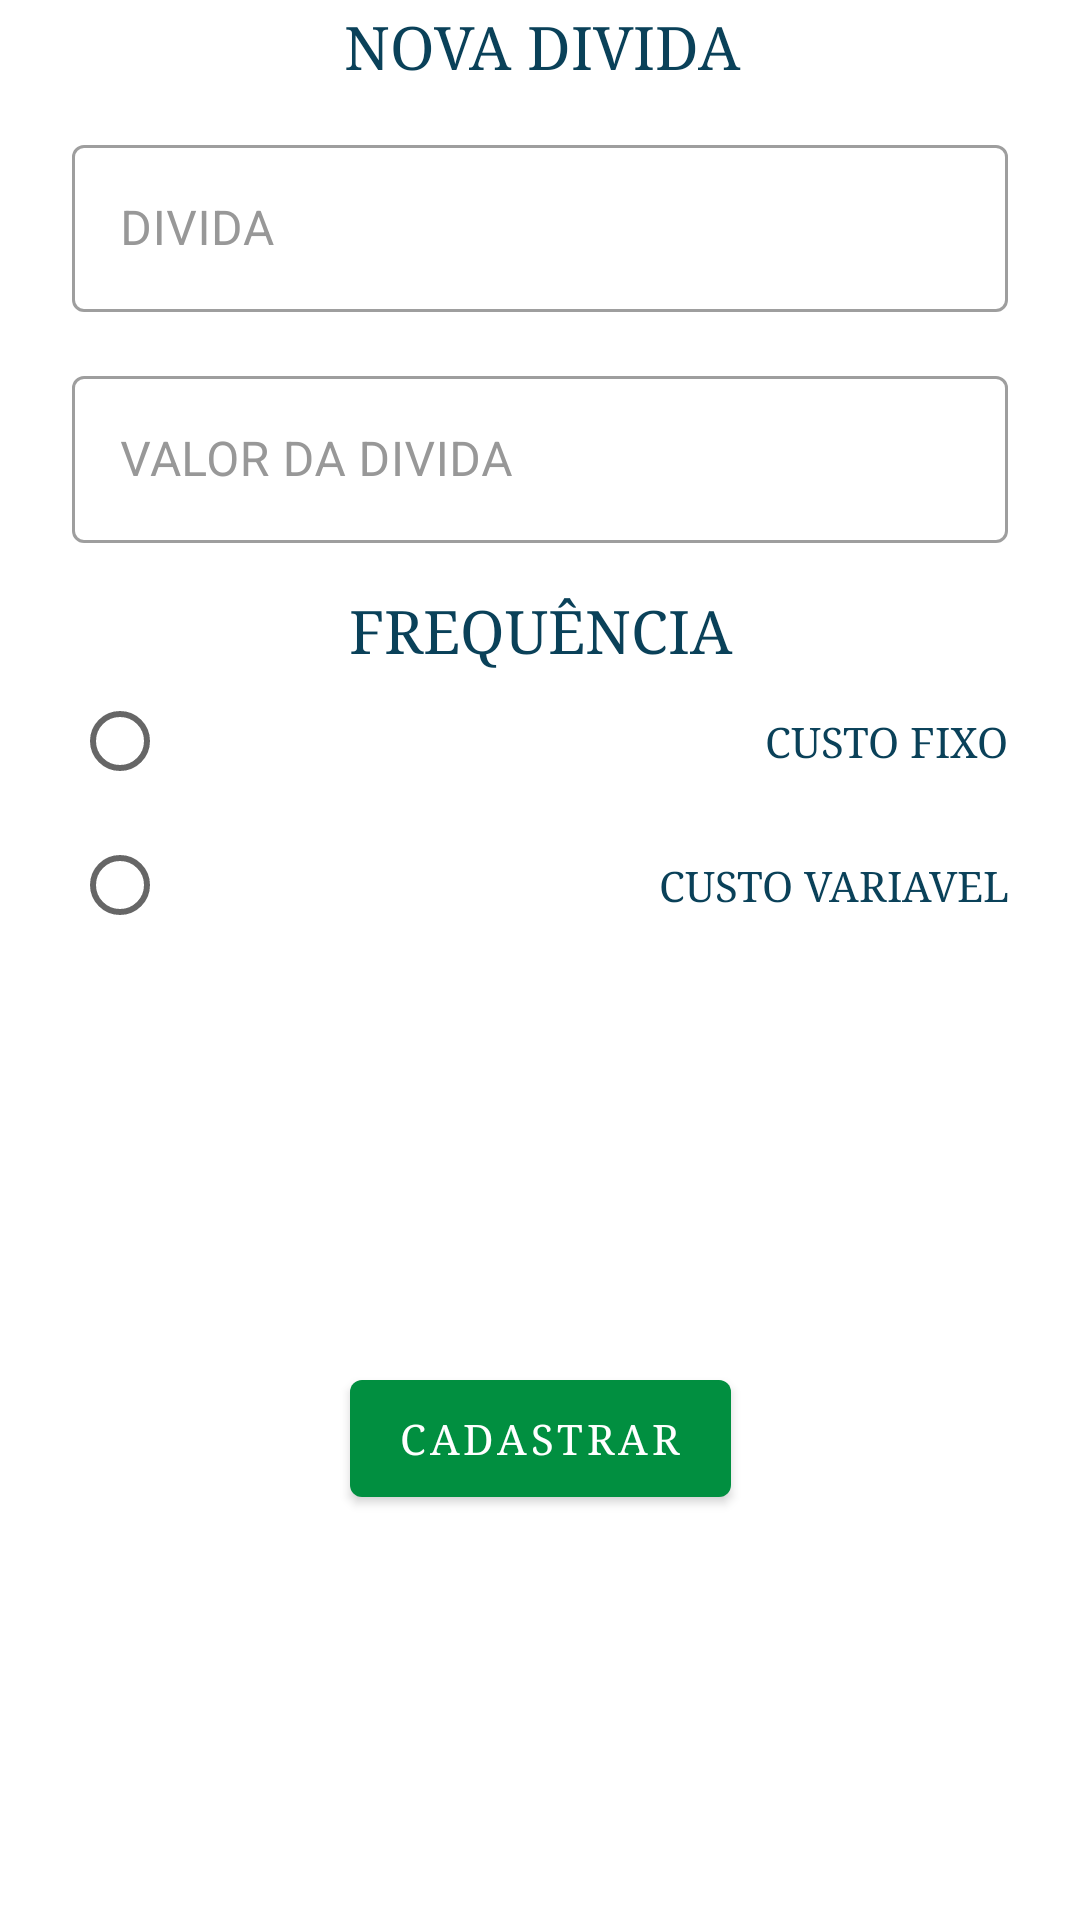

Write the Android layout XML for this screen, with the resource values it uses.
<!-- AndroidManifest.xml: application theme Theme.Managing_MEI -->
<!-- res/layout/new_debts_dialog.xml -->
<?xml version="1.0" encoding="utf-8"?>
<androidx.constraintlayout.widget.ConstraintLayout xmlns:android="http://schemas.android.com/apk/res/android"
    xmlns:app="http://schemas.android.com/apk/res-auto"
    xmlns:tools="http://schemas.android.com/tools"
    android:layout_width="match_parent"
    android:layout_height="wrap_content">

    <TextView
        android:id="@+id/textView24"
        android:layout_width="405dp"
        android:layout_height="31dp"
        android:fontFamily="serif"
        android:gravity="center"
        android:text="NOVA DIVIDA"
        android:textColor="@color/DarkBlue"
        android:textSize="20sp"
        app:layout_constraintEnd_toEndOf="parent"
        app:layout_constraintStart_toStartOf="parent"
        app:layout_constraintTop_toTopOf="parent" />

    <com.google.android.material.textfield.TextInputLayout
        android:id="@+id/editTextdfgdfggsdhsd"
        style="@style/Widget.MaterialComponents.TextInputLayout.OutlinedBox"
        android:layout_width="0dp"
        android:layout_height="wrap_content"
        android:layout_marginStart="24dp"
        android:layout_marginTop="12dp"
        android:layout_marginEnd="24dp"
        android:hint="DIVIDA"
        android:textColorHint="@color/gray"
        app:layout_constraintEnd_toEndOf="parent"
        app:layout_constraintHorizontal_bias="0.0"
        app:layout_constraintStart_toStartOf="parent"
        app:layout_constraintTop_toBottomOf="@+id/textView24">

        <com.google.android.material.textfield.TextInputEditText
            android:layout_width="match_parent"
            android:layout_height="wrap_content"
            android:inputType="numberDecimal" />
    </com.google.android.material.textfield.TextInputLayout>

    <com.google.android.material.textfield.TextInputLayout
        android:id="@+id/editTextSellValueInAddProduct"
        style="@style/Widget.MaterialComponents.TextInputLayout.OutlinedBox"
        android:layout_width="0dp"
        android:layout_height="wrap_content"
        android:layout_marginTop="16dp"
        android:hint="VALOR DA DIVIDA"
        android:textColorHint="@color/gray"
        app:layout_constraintEnd_toEndOf="@+id/editTextdfgdfggsdhsd"
        app:layout_constraintStart_toStartOf="@+id/editTextdfgdfggsdhsd"
        app:layout_constraintTop_toBottomOf="@+id/editTextdfgdfggsdhsd">

        <com.google.android.material.textfield.TextInputEditText
            android:layout_width="match_parent"
            android:layout_height="wrap_content"
            android:inputType="numberDecimal" />
    </com.google.android.material.textfield.TextInputLayout>

    <RadioGroup
        android:id="@+id/radioGroup"
        android:layout_width="0dp"
        android:layout_height="wrap_content"
        android:layout_marginStart="24dp"
        android:layout_marginEnd="24dp"
        app:layout_constraintEnd_toEndOf="parent"
        app:layout_constraintStart_toStartOf="parent"
        app:layout_constraintTop_toBottomOf="@+id/textView27">

        <RadioButton
            android:id="@+id/radioButton"
            android:layout_width="match_parent"
            android:layout_height="wrap_content"
            android:fontFamily="serif"
            android:gravity="center|right"
            android:text="CUSTO FIXO"
            android:textColor="@color/DarkBlue" />

        <RadioButton
            android:id="@+id/radioButton2"
            android:layout_width="match_parent"
            android:layout_height="wrap_content"
            android:fontFamily="serif"
            android:gravity="center|right"
            android:text="CUSTO VARIAVEL"
            android:textColor="@color/DarkBlue" />

    </RadioGroup>

    <TextView
        android:id="@+id/textView27"
        android:layout_width="0dp"
        android:layout_height="wrap_content"
        android:layout_marginTop="16dp"
        android:fontFamily="serif"
        android:gravity="center"
        android:text="FREQUÊNCIA"
        android:textColor="@color/DarkBlue"
        android:textSize="20sp"
        app:layout_constraintEnd_toEndOf="@+id/radioGroup"
        app:layout_constraintStart_toStartOf="@+id/radioGroup"
        app:layout_constraintTop_toBottomOf="@+id/editTextSellValueInAddProduct" />

    <com.google.android.material.button.MaterialButton
        android:id="@+id/buttonAddProduct"
        android:layout_width="127dp"
        android:layout_height="51dp"
        android:layout_alignParentEnd="true"
        android:layout_alignParentRight="true"
        android:layout_marginTop="16dp"
        android:layout_marginBottom="16dp"
        android:fontFamily="serif"
        android:text="Cadastrar"
        android:textColor="@color/white"
        app:backgroundTint="@color/verdeClaro"
        app:layout_constraintBottom_toBottomOf="parent"
        app:layout_constraintEnd_toEndOf="@+id/radioGroup"
        app:layout_constraintStart_toStartOf="@+id/radioGroup"
        app:layout_constraintTop_toBottomOf="@+id/radioGroup" />

</androidx.constraintlayout.widget.ConstraintLayout>
<!-- resources referenced by this layout -->
<resources>
  <color name="DarkBlue">#0A4159</color>
  <color name="gray">#989898</color>
  <color name="verdeClaro">#018F40</color>
  <color name="white">#FFFFFFFF</color>
  <style name="Theme.Managing_MEI" parent="Theme.MaterialComponents.DayNight.DarkActionBar">
          
          <item name="colorPrimary">@color/purple_500</item>
          <item name="colorPrimaryVariant">@color/azul_muito_escuro</item>
          <item name="colorOnPrimary">@color/white</item>
          
          <item name="colorSecondary">@color/teal_200</item>
          <item name="colorSecondaryVariant">@color/teal_700</item>
          <item name="colorOnSecondary">@color/black</item>
          
          <item name="android:statusBarColor" tools:targetApi="l">?attr/colorPrimaryVariant</item>
          
          <item name="windowActionBar">true</item>
          <item name="windowNoTitle">true</item>
      </style>
  <color name="purple_500">#FF6200EE</color>
  <color name="azul_muito_escuro">#0A4159</color>
  <color name="teal_200">#FF03DAC5</color>
  <color name="teal_700">#FF018786</color>
  <color name="black">#9B9B9B</color>
</resources>
